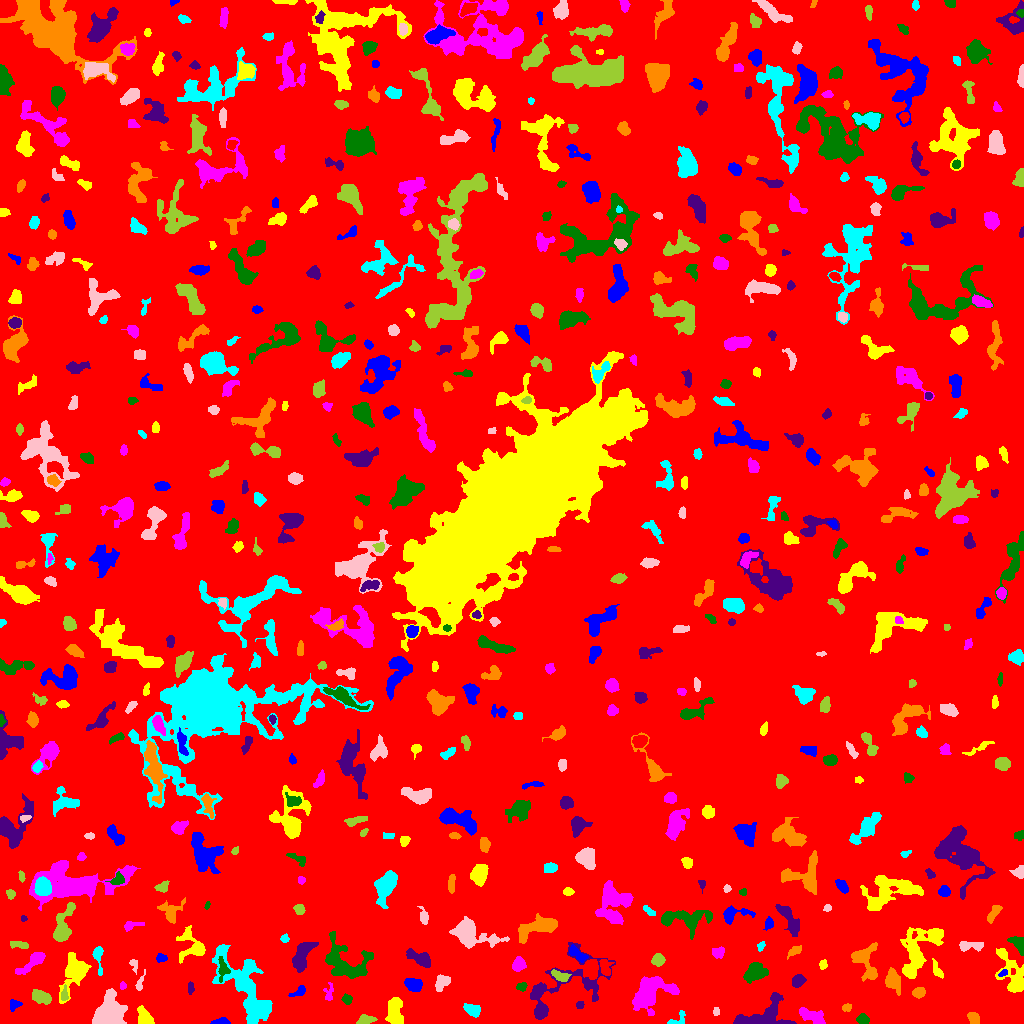

Values plotted in this chart, from the file beside it:
ID, X, Y, A, B, theta, total_flux, mu_max, mu_median, mu_mean, R_fwhm, R_e, R10, R90, x_start, x_end, y_start, y_end, area, greylevel
0, 507.5, 509.8, 306.9, 295.1, -1.158, 1073705, 11.0, 1.0, 1.272, 43.61, 217.8, 79.56, 371.7, 0, 1023, 0, 1023, 844194, 1.272
1, 220.6, 1.443, 3.986, 1.312, 0.04552, 230.0, 6.0, 2.0, 2.277, 3.613, 2.764, 0.9772, 4.37, 210, 230, 0, 6, 101, 6.277
2, 394.9, 12.31, 7.635, 3.737, -1.535, 1693, 10.0, 4.0, 4.503, 7.181, 6.308, 2.394, 9.756, 385, 403, 0, 26, 376, 6.503
3, 812, 7.494, 7.611, 2.781, -0.4342, 846.0, 7.0, 3.0, 2.938, 6.024, 5.14, 2.034, 7.939, 799, 825, 0, 16, 288, 6.938
4, 862.9, 4.191, 2.996, 2.344, -0.2524, 397.0, 6.0, 3.0, 3.422, 4.951, 3.432, 1.382, 5.293, 856, 869, 0, 10, 116, 6.422
5, 763.5, 7.325, 13.83, 6.879, 0.303, 3315, 18.0, 4.0, 4.797, 5.109, 7.611, 2.646, 12.45, 733, 796, 0, 31, 691, 7.797
6, 973.9, 5.019, 3.34, 2.431, -0.8381, 377.0, 6.0, 3.0, 2.9, 4.983, 3.656, 1.382, 5.642, 967, 979, 0, 11, 130, 5.9
7, 677.7, 3.693, 5.424, 2.811, 0.604, 368.0, 7.0, 3.0, 3.041, 3.478, 3.523, 1.262, 5.528, 667, 685, 0, 13, 121, 6.041
8, 715.9, 11.5, 1.586, 1.535, -0.0, 60.0, 3.0, 1.0, 1.111, 2.394, 1.954, 0.5642, 3.141, 713, 719, 8, 16, 54, 5.111
9, 365.5, 3.694, 4.082, 2.111, 0.1282, 480.0, 7.0, 3.0, 3.333, 4.583, 3.613, 1.382, 5.726, 356, 377, 0, 9, 144, 7.333
10, 941.7, 6.247, 2.92, 1.444, -0.1924, 89.0, 3.0, 1.0, 0.899, 2.585, 2.459, 0.7979, 4.107, 936, 950, 0, 10, 99, 4.899
11, 14.11, 18.74, 3.056, 2.535, 0.7168, 348.0, 5.0, 3.5, 3.283, 4.652, 3.432, 1.382, 5.14, 10, 22, 12, 24, 106, 6.283
12, 144.5, 5.268, 4.621, 3.136, -0.9947, 948.0, 9.0, 4.0, 4.27, 5.412, 4.37, 1.784, 7.092, 137, 154, 0, 18, 222, 8.27
13, 649.5, 31.5, 10.07, 7.284, 0.5322, 3751, 15.0, 3.0, 4.297, 6.723, 8.137, 2.985, 14.13, 632, 679, 8, 47, 873, 7.297
14, 346.7, 24.27, 2.409, 1.814, -0.5827, 135.0, 4.0, 1.0, 1.467, 3.7, 2.646, 0.9772, 4.184, 341, 352, 19, 30, 92, 5.467
15, 580, 18.66, 2.013, 1.844, 0.3277, 190.0, 5.0, 3.0, 3.22, 3.613, 2.523, 0.9772, 3.742, 576, 584, 15, 22, 59, 7.22
16, 846.8, 15.54, 2.326, 1.852, 0.1793, 151.0, 5.0, 2.0, 2.127, 2.764, 2.585, 0.9772, 4.146, 842, 851, 12, 20, 71, 7.127
17, 472.9, 13.24, 4.058, 2.672, -0.4181, 617.0, 7.0, 3.0, 3.409, 4.886, 4.107, 1.596, 6.555, 463, 480, 6, 20, 181, 6.409
18, 110, 10.23, 8.535, 7.095, -1.507, 4081, 18.0, 5.0, 5.266, 5.293, 8.519, 2.877, 13.39, 92, 127, 0, 35, 775, 8.266
19, 40.72, 26.68, 4.975, 2.676, -0.3669, 850.0, 8.0, 3.0, 3.68, 5.997, 4.618, 1.871, 7.225, 32, 51, 19, 34, 231, 6.68
20, 448.6, 21.37, 3.076, 2.379, 1.513, 404.0, 7.0, 3.0, 3.232, 4.029, 3.478, 1.382, 5.441, 443, 453, 15, 28, 125, 6.232
21, 299.1, 31.9, 4.398, 2.024, 0.5091, 267.0, 5.0, 2.0, 2.322, 3.656, 3.241, 1.382, 5.232, 288, 305, 27, 38, 115, 6.322
22, 1013, 46.46, 13.06, 4.841, -1.131, 2169, 12.0, 2.0, 3.55, 6.531, 6.383, 2.459, 11.35, 995, 1023, 31, 75, 611, 6.55
23, 328.9, 30.59, 5.239, 2.347, 1.472, 194.0, 4.0, 2.0, 1.687, 4.618, 3.613, 1.382, 5.47, 323, 333, 23, 41, 115, 4.687
24, 521.5, 36.79, 2.66, 2.099, 0.2923, 185.0, 4.0, 2.0, 2.229, 4.549, 2.985, 1.128, 4.514, 516, 527, 32, 41, 83, 6.229
25, 190.6, 35.27, 3.145, 1.455, -1.566, 132.0, 3.0, 2.0, 1.808, 3.742, 2.706, 1.128, 4.222, 188, 194, 29, 42, 73, 7.808
26, 918.7, 30.82, 2.947, 2.068, 0.2644, 395.0, 8.0, 3.0, 3.135, 4.146, 3.141, 1.262, 4.951, 912, 925, 25, 36, 126, 7.135
27, 245.2, 39.03, 3.943, 2.194, -0.5316, 416.0, 6.0, 3.0, 2.909, 5.14, 3.742, 1.493, 5.726, 238, 253, 34, 47, 143, 11.91
28, 139.3, 38.29, 3.515, 1.359, 1.292, 102.0, 4.0, 1.0, 1.074, 2.764, 2.185, 0.7979, 3.909, 135, 145, 33, 54, 95, 5.074
29, 64.25, 27.86, 3.415, 1.738, -1.533, 123.0, 3.0, 1.0, 1.382, 3.523, 2.821, 1.128, 4.37, 61, 68, 23, 39, 89, 7.382
30, 171.8, 42.15, 5.492, 3.256, -1.413, 1224, 8.0, 4.0, 4.435, 7.313, 5.262, 2.185, 8.195, 163, 179, 30, 54, 276, 7.435
31, 413.4, 38.65, 3.902, 2.763, -0.2782, 513.0, 6.0, 2.0, 2.42, 5.47, 4.184, 1.693, 6.531, 404, 422, 32, 45, 212, 6.42
32, 74.71, 51.68, 10.01, 5.232, 1.174, 1891, 10.0, 2.0, 3.021, 6.433, 6.979, 2.646, 11.94, 59, 91, 20, 71, 626, 6.021
33, 122.4, 37.4, 1.609, 1.433, 1.191, 58.0, 3.0, 1.0, 1.184, 2.523, 1.954, 0.5642, 3.038, 120, 126, 34, 42, 49, 6.184
34, 753.9, 50.62, 5.645, 3.808, 0.5659, 908.0, 7.0, 2.0, 2.594, 5.726, 5.323, 2.034, 8.612, 743, 768, 40, 61, 350, 6.594
35, 797.8, 42.8, 3.124, 2.609, 0.5542, 550.0, 8.0, 3.0, 3.642, 4.787, 3.613, 1.382, 5.781, 792, 806, 36, 49, 151, 8.642
36, 865.4, 61.93, 10.29, 5.584, -1.236, 1529, 9.0, 3.0, 3.166, 6.206, 6.457, 2.523, 10.7, 851, 877, 42, 81, 483, 7.166
37, 247.5, 31.44, 23.18, 8.777, -1.032, 5484, 13.0, 3.0, 3.782, 7.334, 11.42, 4.068, 18.33, 212, 272, 0, 79, 1450, 6.782
38, 441.8, 40.96, 4.437, 2.917, 0.9454, 503.0, 5.0, 3.0, 2.661, 5.585, 4.478, 1.784, 6.817, 435, 450, 32, 49, 189, 5.661
39, 560.3, 47.22, 4.758, 2.225, -0.4016, 362.0, 4.0, 2.0, 2.366, 6.257, 4.029, 1.693, 6.155, 551, 571, 42, 54, 153, 7.366
40, 728.6, 47.84, 5.49, 3.147, 1.422, 922.0, 7.0, 3.0, 3.281, 6.077, 5.232, 2.034, 8.176, 720, 736, 37, 62, 281, 6.281
41, 1003, 50.39, 2.51, 1.44, 0.502, 160.0, 5.0, 3.0, 2.857, 3.385, 2.459, 0.9772, 3.7, 998, 1007, 47, 54, 56, 8.857
42, 937.6, 51.21, 3.129, 1.623, -0.7198, 85.0, 3.0, 1.0, 0.6746, 2.394, 2.646, 0.9772, 4.222, 932, 943, 45, 65, 126, 5.675
43, 33.28, 62.03, 8.786, 2.556, 0.6319, 523.0, 6.0, 1.0, 1.761, 5.262, 4.618, 1.784, 7.59, 15, 45, 49, 71, 297, 5.761
44, 223.4, 54.77, 3.793, 2.171, -1.274, 244.0, 6.0, 1.0, 1.419, 3.385, 3.192, 1.128, 5.352, 218, 230, 41, 67, 172, 9.419
45, 558.6, 32.1, 27.86, 12.2, 0.6031, 3032, 12.0, 2.0, 2.565, 5.382, 9.424, 2.932, 16.58, 530, 615, 4, 81, 1182, 5.565
46, 893.1, 43.04, 5.356, 3.354, -1.23, 1197, 9.0, 4.0, 4.142, 6.155, 5.232, 2.034, 8.273, 885, 900, 28, 56, 289, 8.142
47, 98.17, 68.54, 6.757, 2.052, -1.494, 204.0, 4.0, 1.0, 1.2, 4.146, 3.141, 1.262, 5.382, 92, 103, 48, 77, 170, 6.2
48, 134.1, 59.09, 3.401, 1.803, -1.321, 204.0, 6.0, 2.0, 2.519, 3.338, 2.764, 0.9772, 4.334, 129, 137, 49, 64, 81, 5.519
49, 658, 63.24, 2.92, 2.71, 0.2127, 559.0, 9.0, 4.0, 3.855, 4.184, 3.656, 1.382, 5.698, 651, 665, 57, 70, 145, 6.855
50, 604.9, 56.7, 4.39, 2.664, -1.29, 366.0, 5.0, 2.0, 2.245, 4.297, 4.068, 1.596, 6.308, 599, 614, 48, 64, 163, 7.245
51, 161.7, 65.32, 2.623, 1.431, -0.01308, 106.0, 4.0, 1.0, 1.233, 3.241, 2.257, 0.7979, 3.7, 156, 167, 61, 70, 86, 5.233
52, 822.9, 59.03, 2.292, 1.847, 1.438, 209.0, 6.0, 3.0, 2.903, 3.523, 2.646, 0.9772, 4.107, 819, 827, 54, 64, 72, 7.903
53, 518.4, 58.39, 3.007, 2.634, 0.9578, 501.0, 9.0, 3.0, 3.0, 3.868, 3.568, 1.262, 5.642, 512, 526, 52, 67, 167, 7.0
54, 1018, 79.93, 5.778, 2.883, -0.9339, 224.0, 3.0, 1.0, 1.211, 4.222, 3.909, 1.493, 6.433, 1007, 1023, 68, 87, 185, 5.211
55, 420.6, 64.74, 6.272, 2.884, -0.4454, 1167, 13.0, 3.0, 4.095, 4.029, 4.687, 1.693, 7.999, 406, 430, 56, 75, 285, 7.095
56, 794.0, 72.79, 3.099, 1.701, 0.6726, 48.0, 2.0, 0.0, 0.4174, 3.7, 2.394, 0.7979, 3.478, 787, 801, 64, 78, 115, 6.417
57, 760.8, 77.89, 2.451, 1.571, 1.164, 103.0, 4.0, 1.0, 1.609, 2.932, 2.326, 0.7979, 3.909, 757, 765, 72, 82, 64, 6.609
58, 970.1, 77.83, 7.288, 2.183, 0.01716, 506.0, 6.0, 2.0, 2.608, 5.441, 4.334, 1.693, 6.77, 959, 983, 72, 82, 194, 5.608
59, 18.92, 79.07, 4.704, 1.548, -0.1104, 436.0, 9.0, 3.0, 3.488, 3.613, 3.338, 1.262, 5.323, 10, 28, 75, 82, 125, 8.488
... 555 more rows
